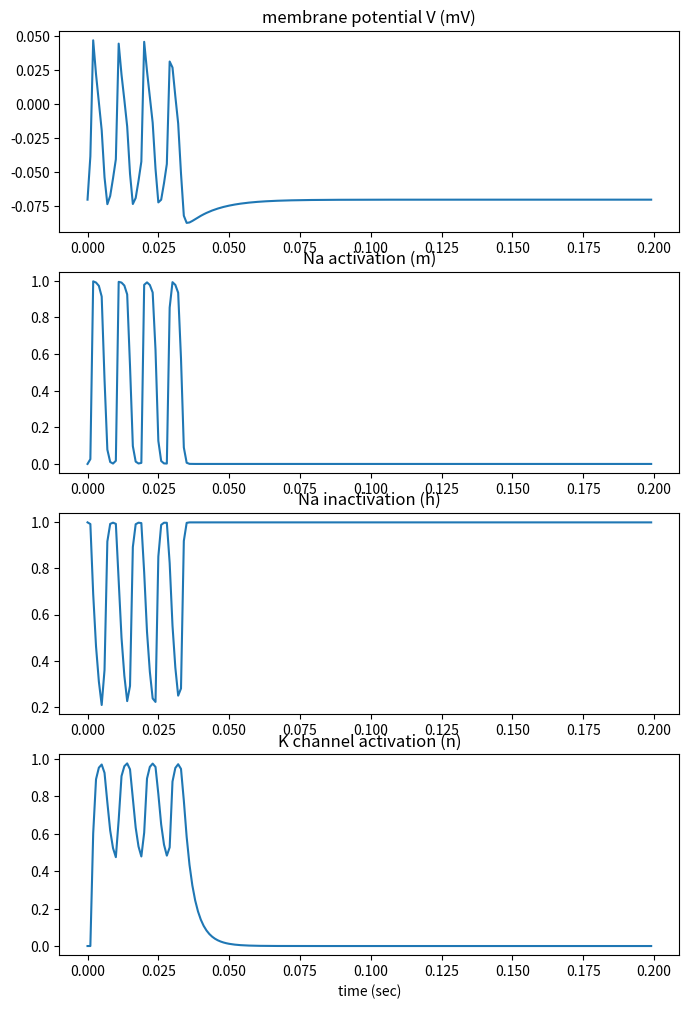

Python code for this plot:
# [redacted]
# [redacted]
# M1R Signaling Cascade with KCNQ Channels in a Hodgkin-Huxley Neuron
# Dec 21, 2015

#Credit to http://www.gribblelab.org/compneuro/3_Modelling_Action_Potentials.html for much of the HH model

from scipy.integrate import odeint
import numpy as np
import matplotlib.pyplot as plt

def main():

        # set up a dictionary of parameters
        params = {

                'I_ext'  : 0,
                'I_start' : 0,
                'I_end' : 0,
                't_max' : 0.2,
                't_step' : 0.001,

                'leak_E' : -7.0e-2,
                'leak_G' : 3.0e-09,
                'Na_E'          : 5.0e-2,
                'Na_G'          : 1.0e-6,
                'k_E'           : -9.0e-2,
                'k_G'           : 2.0e-7,

                'k_Na_act'      : 3.0e+0,
                'A_alpha_m' : 2.0e+5,
                'B_alpha_m' : -4.0e-2,
                'C_alpha_m' : 1.0e-3,
                'A_beta_m'  : 6.0e+4,
                'B_beta_m'  : -4.9e-2,
                'C_beta_m'  : 2.0e-2,
                'l_Na_'    : 1.0e+0,
                'A_alpha_h' : 8.0e+4,
                'B_alpha_h' : -4.0e-2,
                'C_alpha_h' : 1.0e-3,
                'A_beta_h'  : 4.0e+2,
                'B_beta_h'  : -3.6e-2,
                'C_beta_h'  : 2.0e-3,
                'C_m'           : 3.0e-11,
                'k_K'           : 4.0e+0,
                'A_alpha_n' : 2.0e+4,
                'B_alpha_n' : -3.1e-2,
                'C_alpha_n' : 8.0e-4,
                'A_beta_n'  : 5.0e+3,
                'B_beta_n'  : -2.8e-2,
                'C_beta_n'  : 4.0e-4
        }

        # set initial states and time vector
        state0 = [-70e-03, 0, 1, 0]
        t = np.arange(0, params['t_max'],params['t_step'])

        # external current
        params['I_ext'] = 1.0e-9
        params['I_start'] = 0.0
        params['I_end'] = 0.03

        # run simulation
        state = odeint(neuron, state0, t, args=(params,))

        # plot the results
        plt.figure(figsize=(8,12))
        plt.subplot(4,1,1)
        plt.plot(t, state[:,0])
        plt.title('membrane potential V (mV)')
        plt.subplot(4,1,2)
        plt.plot(t, state[:,1])
        plt.title('Na activation (m)')
        plt.subplot(4,1,3)
        plt.plot(t, state[:,2])
        plt.title('Na inactivation (h)')
        plt.subplot(4,1,4)
        plt.plot(t, state[:,3])
        plt.title('K channel activation (n)')
        plt.xlabel('time (sec)')
        plt.show()

def neuron(state, t, params):
        V = state[0]
        m = state[1]
        h = state[2]
        n = state[3]

        # Na Current
        alpha_act = params['A_alpha_m'] * (V-params['B_alpha_m']) / (1.0 - np.exp((params['B_alpha_m']-V) / params['C_alpha_m']))
        beta_act = params['A_beta_m'] * (params['B_beta_m']-V) / (1.0 - np.exp((V-params['B_beta_m']) / params['C_beta_m']) )
        alpha_inact = params['A_alpha_h'] * (params['B_alpha_h']-V) / (1.0 - np.exp((V-params['B_alpha_h']) / params['C_alpha_m']))
        beta_inact  = params['A_beta_h'] / (1.0 + (np.exp((params['B_beta_h']-V) / params['C_beta_h'])))
        dmdt = ( alpha_act * (1.0 - m) ) - ( beta_act * m )
        dhdt = ( alpha_inact*(1.0 - h) ) - ( beta_inact*h )
        I_Na =(params['Na_E']-V) * params['Na_G'] * (m**params['k_Na_act']) * h

        # K Current
        alpha_kal = params['A_alpha_n'] * (V-params['B_alpha_n']) / (1.0 - np.exp((params['B_alpha_n']-V) / params['C_alpha_n']))
        beta_kal = params['A_beta_n'] * (params['B_beta_n']-V) / (1.0 - np.exp((V-params['B_beta_n']) / params['C_beta_n']))
        dndt = ( alpha_kal*(1.0 - n) ) - ( beta_kal*n )
        I_K = (params['k_E']-V) * params['k_G'] * n**params['k_K']

        # Leak current
        I_leak = (params['leak_E']-V) * params['leak_G']

        # External current
        if t > params['I_start'] and t < params['I_end']:
                I_ext = params['I_ext']
        else:
                I_ext = 0

        # calculate derivative of E
        dVdt = (I_leak + I_K + I_Na + I_ext) / params['C_m']
        state_new = [dVdt, dmdt, dhdt, dndt]

        return state_new

main()
